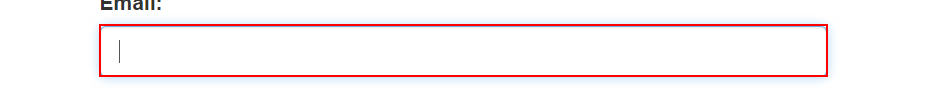
Task: Calculate the Client Security Hash and Gets the Client Information.
Workflow: System1_Login

Step 1: type [username] into the text box 'email' in window 'ACME System 1 - Log In' (chrome.exe)

Step 2: type a value into the text box 'password' (no picture)

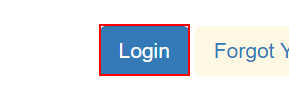
Step 3: click on the button 'Login'

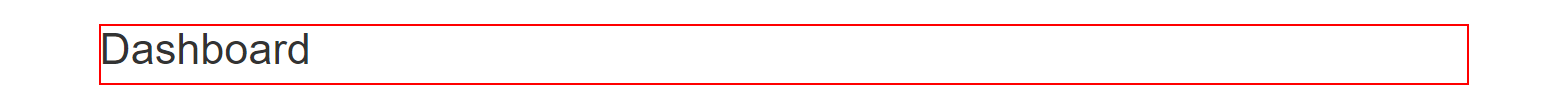
Step 4: find the heading 'Dashboard'
